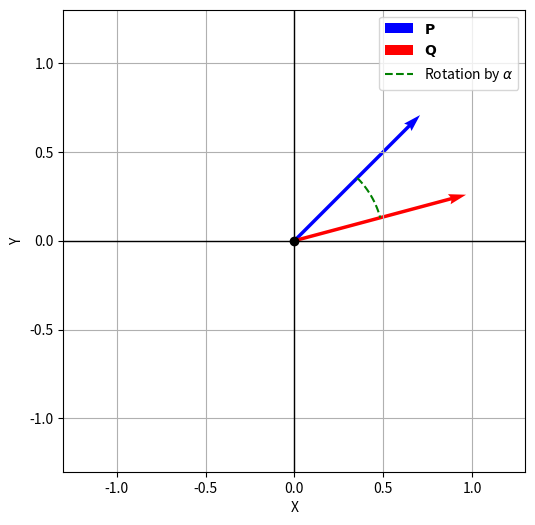

Python code for this plot:
import numpy as np
import matplotlib.pyplot as plt

# Parameters
theta = np.pi / 4       # 45 degrees
alpha = np.pi / 6       # 30 degrees

# Vector P
P = np.array([np.cos(theta), np.sin(theta)])

# Clockwise rotation matrix by alpha
R = np.array([[np.cos(alpha), np.sin(alpha)],
              [-np.sin(alpha), np.cos(alpha)]])

# Vector Q
Q = R @ P

# Plot setup
plt.figure(figsize=(6,6))
plt.grid(True)

# Ensure equal aspect ratio (without conflicting limits)
plt.gca().set_aspect('equal', adjustable='box')

# Draw X and Y axes
plt.axhline(0, color='black', linewidth=1)
plt.axvline(0, color='black', linewidth=1)

# Compute max range for clear view
max_val = max(np.linalg.norm(P), np.linalg.norm(Q)) + 0.3
plt.xlim(-max_val, max_val)
plt.ylim(-max_val, max_val)

# Plot origin
plt.plot(0, 0, 'ko')

# Plot vectors
plt.quiver(0, 0, P[0], P[1], angles='xy', scale_units='xy', scale=1, color='blue', label=r'$\mathbf{P}$')
plt.quiver(0, 0, Q[0], Q[1], angles='xy', scale_units='xy', scale=1, color='red', label=r'$\mathbf{Q}$')

# Plot correct rotation arc from theta to theta - alpha
arc_theta = np.linspace(theta, theta - alpha, 100)
arc_x = 0.5 * np.cos(arc_theta)
arc_y = 0.5 * np.sin(arc_theta)
plt.plot(arc_x, arc_y, 'green', linestyle='--', label=r'Rotation by $\alpha$')

# Labels and legend
plt.xlabel('X')
plt.ylabel('Y')
plt.legend()
plt.savefig('1.png')
plt.show()

